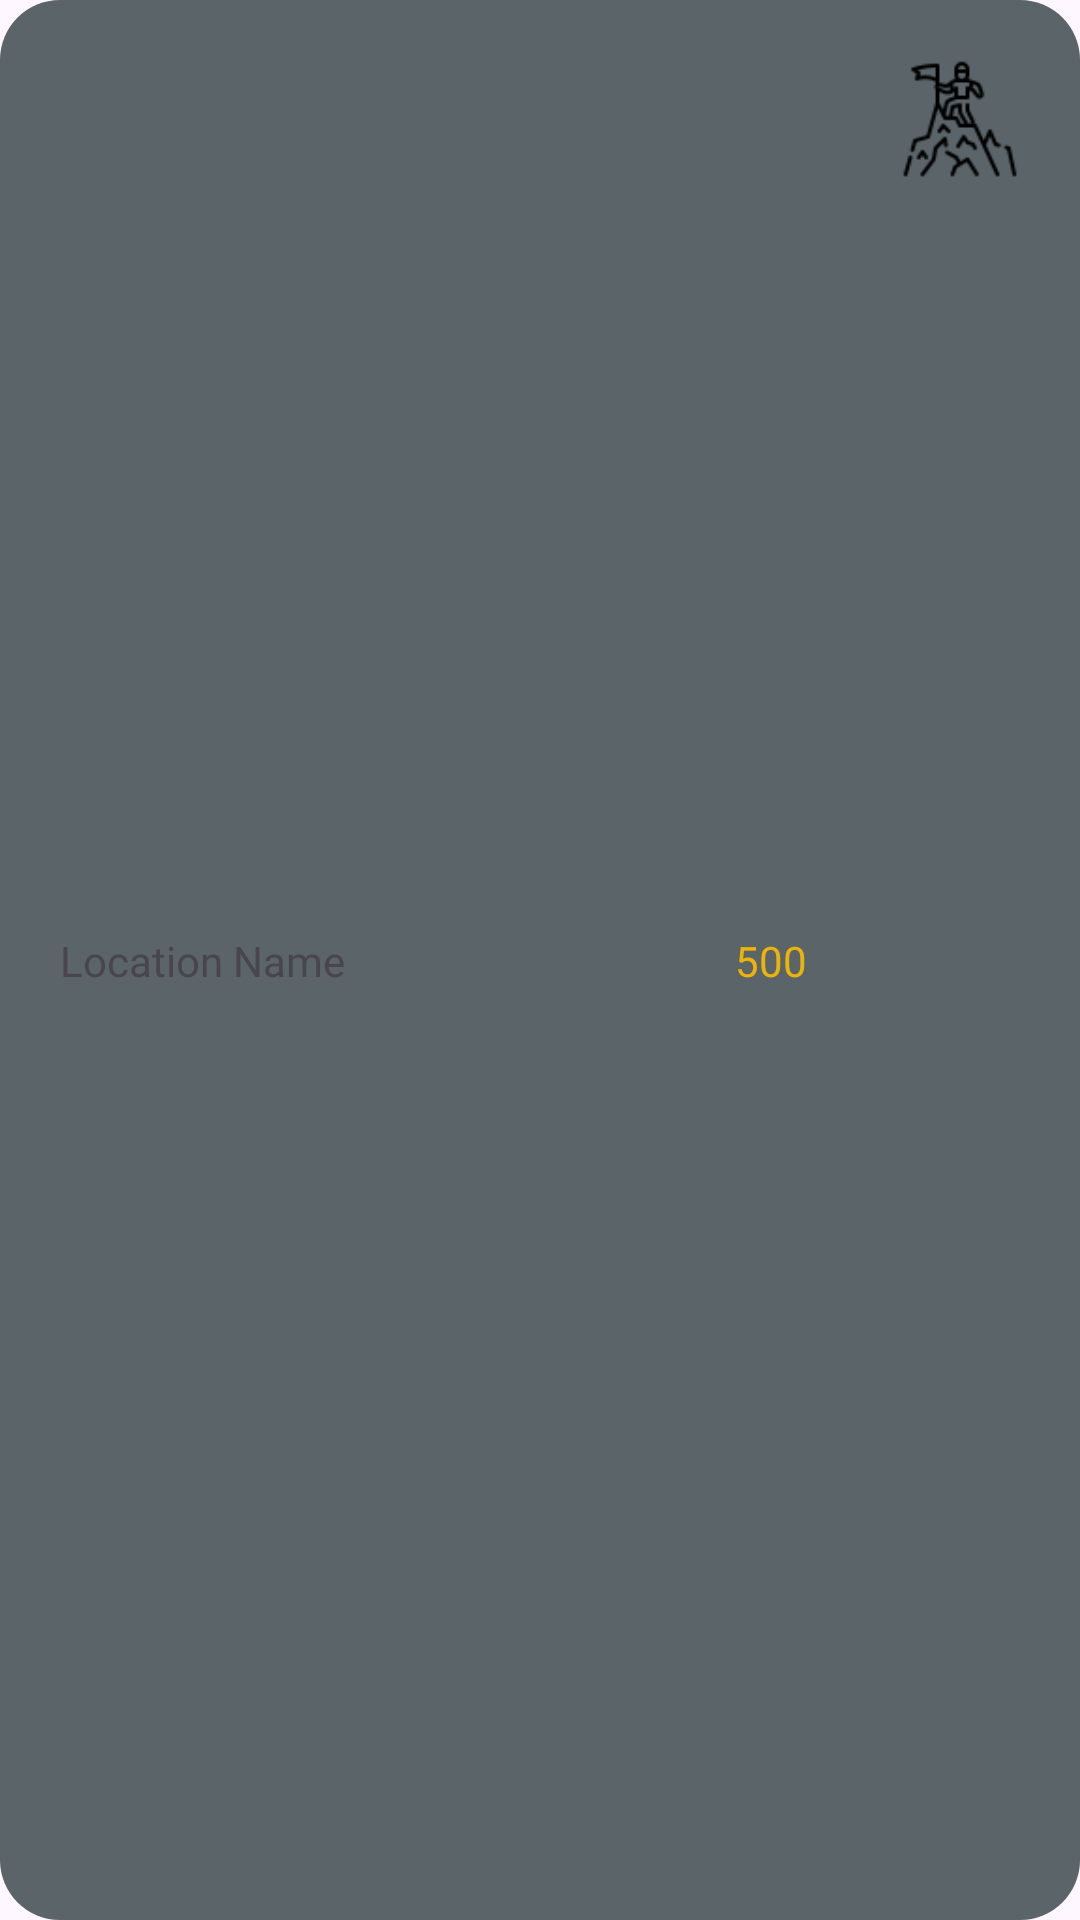

Layout XML and referenced resources for this Android screen:
<!-- AndroidManifest.xml: application theme Theme.GreenRoad -->
<!-- res/layout/mission_item.xml -->
<?xml version="1.0" encoding="utf-8"?>
<androidx.constraintlayout.widget.ConstraintLayout xmlns:android="http://schemas.android.com/apk/res/android"
    android:layout_width="match_parent"
    android:layout_height="wrap_content"
    xmlns:app="http://schemas.android.com/apk/res-auto"
    android:orientation="horizontal"
    android:layout_margin="20dp"
    android:padding="20dp"
    android:background="@drawable/mission_background">


    <TextView
        android:id="@+id/locationName"
        android:layout_width="wrap_content"
        android:layout_height="wrap_content"
        android:text="Location Name"
        android:fontFamily="@font/aldrich"
        app:layout_constraintStart_toStartOf="parent"
        app:layout_constraintTop_toTopOf="parent"
        app:layout_constraintBottom_toBottomOf="parent"

        />

    <TextView
        android:id="@+id/locationPoint"
        android:layout_width="wrap_content"
        android:layout_height="wrap_content"
        android:text="500"
        android:textColor="#ECB309"
        android:layout_marginEnd="1dp"
        app:layout_constraintEnd_toStartOf="@id/coinIcon"
        app:layout_constraintTop_toTopOf="parent"
        app:layout_constraintBottom_toBottomOf="parent"
        android:fontFamily="@font/aldrich"
        />

    <ImageView
        android:id="@+id/coinIcon"
        android:layout_width="20dp"
        android:layout_height="20dp"
        android:src="@drawable/coin"
        android:layout_marginStart="10dp"
        android:layout_marginEnd="10dp"
        app:layout_constraintEnd_toStartOf="@id/missionIcon"
        app:layout_constraintTop_toTopOf="parent"
        app:layout_constraintBottom_toBottomOf="parent"
        />
    
    <ImageView
        android:id="@+id/missionIcon"
        android:layout_width="40dp"
        android:layout_height="40dp"
        app:layout_constraintEnd_toEndOf="parent"
        app:layout_constraintTop_toTopOf="parent"
        android:src="@drawable/incomplete"
        />

</androidx.constraintlayout.widget.ConstraintLayout>
<!-- resources referenced by this layout -->
<resources>
  <!-- drawable incomplete: png bitmap (drawable, 1966 bytes) -->
  <!-- drawable mission_background (drawable) -->
  <?xml version="1.0" encoding="utf-8"?>
  <shape xmlns:android="http://schemas.android.com/apk/res/android">
  
      <solid android:color="#5B6569" />
      <corners android:radius="20dp" />
  </shape>
  <style name="Theme.GreenRoad" parent="Base.Theme.GreenRoad" />
  <style name="Base.Theme.GreenRoad" parent="Theme.Material3.DayNight.NoActionBar">
          
          
      </style>
</resources>
